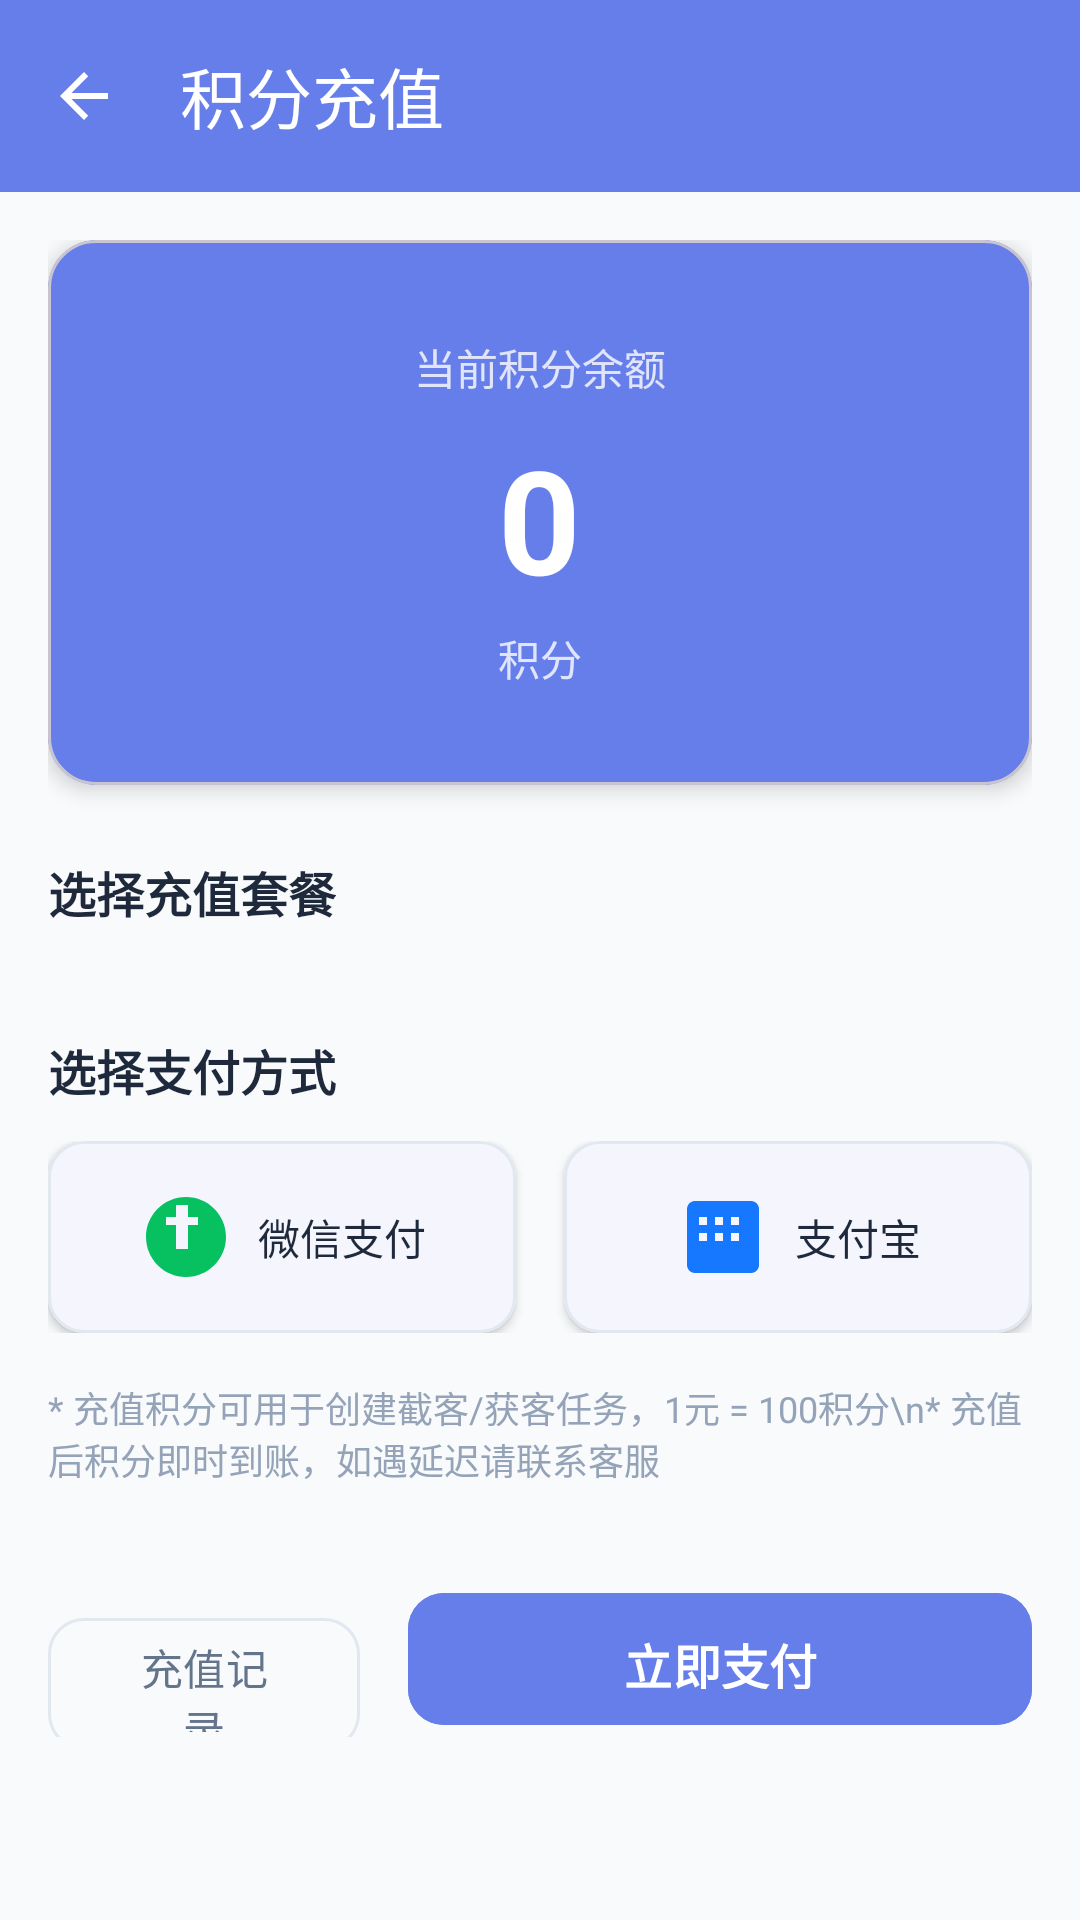

Write the Android layout XML for this screen, with the resource values it uses.
<!-- AndroidManifest.xml: application theme Theme.BeiJiXing -->
<!-- res/layout/activity_recharge.xml -->
<?xml version="1.0" encoding="utf-8"?>
<androidx.coordinatorlayout.widget.CoordinatorLayout
    xmlns:android="http://schemas.android.com/apk/res/android"
    xmlns:app="http://schemas.android.com/apk/res-auto"
    android:layout_width="match_parent"
    android:layout_height="match_parent"
    android:background="@color/bg_page">

    
    <com.google.android.material.appbar.MaterialToolbar
        android:id="@+id/toolbar"
        android:layout_width="match_parent"
        android:layout_height="?attr/actionBarSize"
        android:background="@color/brand_primary"
        app:navigationIcon="@drawable/ic_arrow_back"
        app:navigationIconTint="@color/text_on_primary"
        app:title="积分充值"
        app:titleTextColor="@color/text_on_primary" />

    <androidx.core.widget.NestedScrollView
        android:layout_width="match_parent"
        android:layout_height="match_parent"
        android:layout_marginTop="?attr/actionBarSize"
        android:fillViewport="true">

        <LinearLayout
            android:layout_width="match_parent"
            android:layout_height="wrap_content"
            android:orientation="vertical"
            android:padding="16dp">

            
            <com.google.android.material.card.MaterialCardView
                android:layout_width="match_parent"
                android:layout_height="wrap_content"
                app:cardBackgroundColor="@color/brand_primary"
                app:cardCornerRadius="16dp"
                app:cardElevation="4dp">

                <LinearLayout
                    android:layout_width="match_parent"
                    android:layout_height="wrap_content"
                    android:gravity="center"
                    android:orientation="vertical"
                    android:padding="32dp">

                    <TextView
                        android:layout_width="wrap_content"
                        android:layout_height="wrap_content"
                        android:text="当前积分余额"
                        android:textColor="@color/text_on_primary"
                        android:textSize="14sp"
                        android:alpha="0.8" />

                    <TextView
                        android:id="@+id/tvPoints"
                        android:layout_width="wrap_content"
                        android:layout_height="wrap_content"
                        android:layout_marginTop="8dp"
                        android:text="0"
                        android:textColor="@color/text_on_primary"
                        android:textSize="48sp"
                        android:textStyle="bold" />

                    <TextView
                        android:layout_width="wrap_content"
                        android:layout_height="wrap_content"
                        android:layout_marginTop="4dp"
                        android:text="积分"
                        android:textColor="@color/text_on_primary"
                        android:textSize="14sp"
                        android:alpha="0.8" />

                </LinearLayout>

            </com.google.android.material.card.MaterialCardView>

            
            <TextView
                android:layout_width="wrap_content"
                android:layout_height="wrap_content"
                android:layout_marginTop="24dp"
                android:text="选择充值套餐"
                android:textColor="@color/text_primary"
                android:textSize="16sp"
                android:textStyle="bold" />

            
            <androidx.recyclerview.widget.RecyclerView
                android:id="@+id/recyclerPackages"
                android:layout_width="match_parent"
                android:layout_height="wrap_content"
                android:layout_marginTop="12dp"
                android:clipToPadding="false"
                android:nestedScrollingEnabled="false" />

            
            <TextView
                android:layout_width="wrap_content"
                android:layout_height="wrap_content"
                android:layout_marginTop="24dp"
                android:text="选择支付方式"
                android:textColor="@color/text_primary"
                android:textSize="16sp"
                android:textStyle="bold" />

            
            <LinearLayout
                android:layout_width="match_parent"
                android:layout_height="wrap_content"
                android:layout_marginTop="12dp"
                android:orientation="horizontal">

                
                <com.google.android.material.card.MaterialCardView
                    android:id="@+id/cardWechat"
                    android:layout_width="0dp"
                    android:layout_height="64dp"
                    android:layout_marginEnd="8dp"
                    android:layout_weight="1"
                    android:clickable="true"
                    android:focusable="true"
                    app:cardBackgroundColor="@color/bg_card"
                    app:cardCornerRadius="12dp"
                    app:cardElevation="2dp"
                    app:strokeColor="@color/bg_divider"
                    app:strokeWidth="1dp">

                    <LinearLayout
                        android:layout_width="match_parent"
                        android:layout_height="match_parent"
                        android:gravity="center"
                        android:orientation="horizontal"
                        android:padding="12dp">

                        <ImageView
                            android:layout_width="32dp"
                            android:layout_height="32dp"
                            android:src="@drawable/ic_pay_wechat" />

                        <TextView
                            android:layout_width="wrap_content"
                            android:layout_height="wrap_content"
                            android:layout_marginStart="8dp"
                            android:text="微信支付"
                            android:textColor="@color/text_primary"
                            android:textSize="14sp" />

                        <ImageView
                            android:id="@+id/ivWechatCheck"
                            android:layout_width="20dp"
                            android:layout_height="20dp"
                            android:layout_marginStart="8dp"
                            android:src="@drawable/ic_check_circle"
                            android:visibility="gone"
                            app:tint="@color/success" />

                    </LinearLayout>

                </com.google.android.material.card.MaterialCardView>

                
                <com.google.android.material.card.MaterialCardView
                    android:id="@+id/cardAlipay"
                    android:layout_width="0dp"
                    android:layout_height="64dp"
                    android:layout_marginStart="8dp"
                    android:layout_weight="1"
                    android:clickable="true"
                    android:focusable="true"
                    app:cardBackgroundColor="@color/bg_card"
                    app:cardCornerRadius="12dp"
                    app:cardElevation="2dp"
                    app:strokeColor="@color/bg_divider"
                    app:strokeWidth="1dp">

                    <LinearLayout
                        android:layout_width="match_parent"
                        android:layout_height="match_parent"
                        android:gravity="center"
                        android:orientation="horizontal"
                        android:padding="12dp">

                        <ImageView
                            android:layout_width="32dp"
                            android:layout_height="32dp"
                            android:src="@drawable/ic_pay_alipay" />

                        <TextView
                            android:layout_width="wrap_content"
                            android:layout_height="wrap_content"
                            android:layout_marginStart="8dp"
                            android:text="支付宝"
                            android:textColor="@color/text_primary"
                            android:textSize="14sp" />

                        <ImageView
                            android:id="@+id/ivAlipayCheck"
                            android:layout_width="20dp"
                            android:layout_height="20dp"
                            android:layout_marginStart="8dp"
                            android:src="@drawable/ic_check_circle"
                            android:visibility="gone"
                            app:tint="@color/info" />

                    </LinearLayout>

                </com.google.android.material.card.MaterialCardView>

            </LinearLayout>

            
            <TextView
                android:layout_width="match_parent"
                android:layout_height="wrap_content"
                android:layout_marginTop="16dp"
                android:text="* 充值积分可用于创建截客/获客任务，1元 = 100积分\n* 充值后积分即时到账，如遇延迟请联系客服"
                android:textColor="@color/text_tertiary"
                android:textSize="12sp" />

            
            <LinearLayout
                android:layout_width="match_parent"
                android:layout_height="wrap_content"
                android:layout_marginTop="32dp"
                android:orientation="horizontal">

                <com.google.android.material.button.MaterialButton
                    android:id="@+id/btnRecords"
                    style="@style/Widget.Material3.Button.OutlinedButton"
                    android:layout_width="0dp"
                    android:layout_height="52dp"
                    android:layout_marginEnd="8dp"
                    android:layout_weight="1"
                    android:text="充值记录"
                    android:textColor="@color/text_secondary"
                    app:cornerRadius="12dp"
                    app:strokeColor="@color/bg_divider" />

                <com.google.android.material.button.MaterialButton
                    android:id="@+id/btnPay"
                    style="@style/ButtonStyle.Primary"
                    android:layout_width="0dp"
                    android:layout_height="52dp"
                    android:layout_marginStart="8dp"
                    android:layout_weight="2"
                    android:text="立即支付"
                    android:textSize="16sp"
                    app:cornerRadius="12dp" />

            </LinearLayout>

        </LinearLayout>

    </androidx.core.widget.NestedScrollView>

    
    <ProgressBar
        android:id="@+id/progressBar"
        android:layout_width="wrap_content"
        android:layout_height="wrap_content"
        android:layout_gravity="center"
        android:visibility="gone" />

</androidx.coordinatorlayout.widget.CoordinatorLayout>
<!-- resources referenced by this layout -->
<resources>
  <color name="bg_card">#FFFFFF</color>
  <color name="bg_divider">#E2E8F0</color>
  <color name="bg_page">#F8FAFC</color>
  <color name="brand_primary">#667EEA</color>
  <color name="info">#3B82F6</color>
  <color name="success">#10B981</color>
  <color name="text_on_primary">#FFFFFF</color>
  <color name="text_primary">#1E293B</color>
  <color name="text_secondary">#64748B</color>
  <color name="text_tertiary">#94A3B8</color>
  <color name="white">#FFFFFF</color>
  <color name="md_theme_light_primary">#667EEA</color>
  <color name="md_theme_light_onPrimary">#FFFFFF</color>
  <color name="md_theme_light_primaryContainer">#E0E7FF</color>
  <color name="md_theme_light_onPrimaryContainer">#1E3A8A</color>
  <color name="md_theme_light_secondary">#764BA2</color>
  <color name="md_theme_light_onSecondary">#FFFFFF</color>
  <color name="md_theme_light_secondaryContainer">#F3E8FF</color>
  <color name="md_theme_light_onSecondaryContainer">#4C1D95</color>
  <color name="md_theme_light_tertiary">#4F46E5</color>
  <color name="md_theme_light_onTertiary">#FFFFFF</color>
  <color name="md_theme_light_tertiaryContainer">#E0E7FF</color>
  <color name="md_theme_light_onTertiaryContainer">#312E81</color>
  <color name="md_theme_light_error">#DC2626</color>
  <color name="md_theme_light_errorContainer">#FEE2E2</color>
  <color name="md_theme_light_onError">#FFFFFF</color>
  <color name="md_theme_light_onErrorContainer">#7F1D1D</color>
  <color name="md_theme_light_background">#F8FAFC</color>
  <color name="md_theme_light_onBackground">#1E293B</color>
  <color name="md_theme_light_surface">#FFFFFF</color>
  <color name="md_theme_light_onSurface">#1E293B</color>
  <color name="md_theme_light_surfaceVariant">#F1F5F9</color>
  <color name="md_theme_light_onSurfaceVariant">#64748B</color>
  <style name="TextAppearance.BeiJiXing.Headline2" parent="TextAppearance.Material3.HeadlineMedium">
          <item name="android:textSize">28sp</item>
          <item name="android:textStyle">bold</item>
      </style>
  <style name="TextAppearance.BeiJiXing.Headline3" parent="TextAppearance.Material3.TitleLarge">
          <item name="android:textSize">22sp</item>
          <item name="android:textStyle">bold</item>
      </style>
  <style name="TextAppearance.BeiJiXing.Headline4" parent="TextAppearance.Material3.TitleMedium">
          <item name="android:textSize">20sp</item>
          <item name="android:textStyle">bold</item>
      </style>
  <style name="TextAppearance.BeiJiXing.Headline5" parent="TextAppearance.Material3.HeadlineSmall">
          <item name="android:textSize">18sp</item>
          <item name="android:textStyle">bold</item>
      </style>
  <style name="TextAppearance.BeiJiXing.Headline6" parent="TextAppearance.Material3.TitleSmall">
          <item name="android:textSize">16sp</item>
          <item name="android:textStyle">bold</item>
      </style>
  <style name="TextAppearance.BeiJiXing.Subtitle1" parent="TextAppearance.Material3.BodyLarge">
          <item name="android:textSize">16sp</item>
          <item name="android:textStyle">normal</item>
      </style>
  <style name="TextAppearance.BeiJiXing.Subtitle2" parent="TextAppearance.Material3.BodyMedium">
          <item name="android:textSize">14sp</item>
          <item name="android:textStyle">bold</item>
      </style>
  <style name="TextAppearance.BeiJiXing.Body1" parent="TextAppearance.Material3.BodyLarge">
          <item name="android:textSize">16sp</item>
      </style>
  <style name="TextAppearance.BeiJiXing.Body2" parent="TextAppearance.Material3.BodyMedium">
          <item name="android:textSize">14sp</item>
      </style>
  <style name="TextAppearance.BeiJiXing.Caption" parent="TextAppearance.Material3.LabelSmall">
          <item name="android:textSize">12sp</item>
          <item name="android:letterSpacing">0.04</item>
      </style>
</resources>
